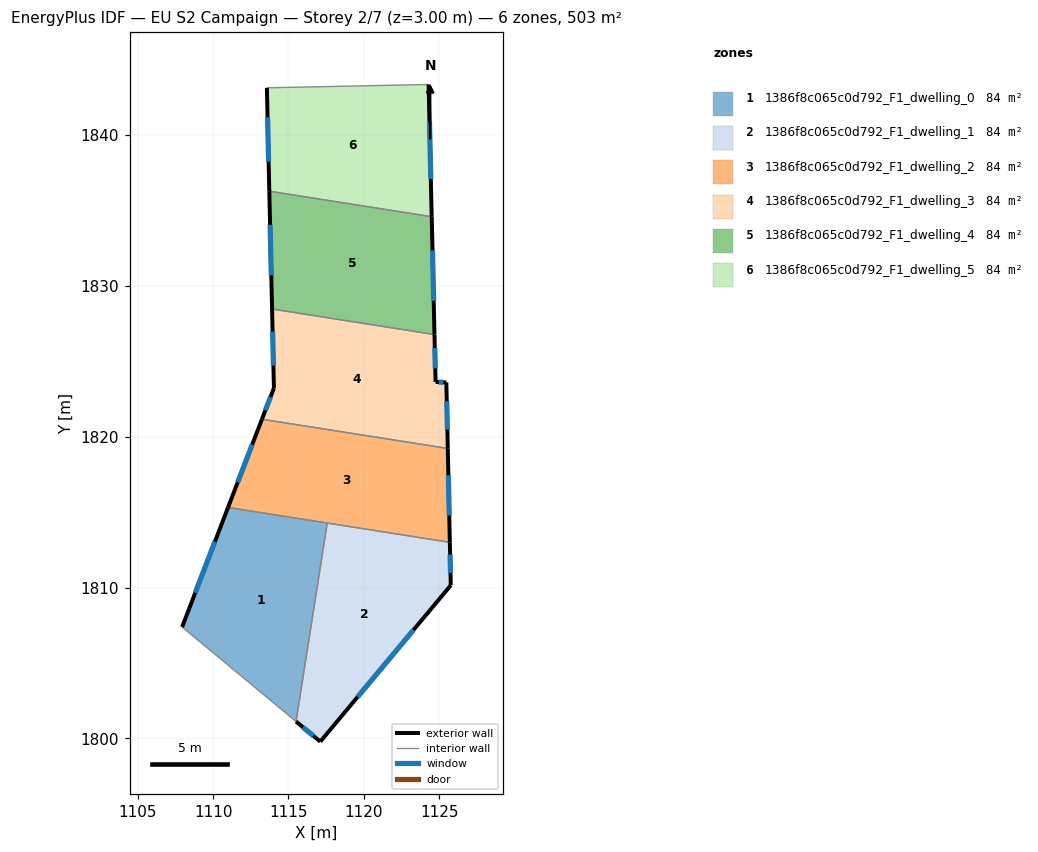
=== STOREY PLAN SPEC (per zone: floor XY polygon, exterior-wall plan segments, windows/doors) ===
zone 1: 1386f8c065c0d792_F1_dwelling_0  (83.8 m²)
  floor: (1117.57, 1814.28) (1115.50, 1801.12) (1107.95, 1807.39) (1110.99, 1815.31)
  exterior wall: (1110.99, 1815.31) – (1107.95, 1807.39)  [8.5 m]
    window: (1110.12, 1813.05) – (1108.82, 1809.65)  [4.7 m²]
  interior walls: 3
zone 2: 1386f8c065c0d792_F1_dwelling_1  (83.8 m²)
  floor: (1125.70, 1813.00) (1125.76, 1810.15) (1117.11, 1799.79) (1115.50, 1801.12) (1117.57, 1814.28)
  exterior wall: (1125.76, 1810.15) – (1125.70, 1813.00)  [2.9 m]
    window: (1125.74, 1810.96) – (1125.71, 1812.19)  [1.6 m²]
  exterior wall: (1117.11, 1799.79) – (1125.76, 1810.15)  [13.5 m]
    window: (1119.58, 1802.75) – (1123.29, 1807.19)  [7.4 m²]
  exterior wall: (1115.50, 1801.12) – (1117.11, 1799.79)  [2.1 m]
    window: (1115.96, 1800.74) – (1116.65, 1800.17)  [1.2 m²]
  interior walls: 2
zone 3: 1386f8c065c0d792_F1_dwelling_2  (83.8 m²)
  floor: (1125.56, 1819.22) (1125.70, 1813.00) (1110.99, 1815.31) (1113.24, 1821.16)
  exterior wall: (1125.70, 1813.00) – (1125.56, 1819.22)  [6.2 m]
    window: (1125.66, 1814.78) – (1125.60, 1817.45)  [3.4 m²]
  exterior wall: (1113.24, 1821.16) – (1110.99, 1815.31)  [6.3 m]
    window: (1112.60, 1819.49) – (1111.64, 1816.98)  [3.5 m²]
  interior walls: 3
zone 4: 1386f8c065c0d792_F1_dwelling_3  (83.8 m²)
  floor: (1124.68, 1826.77) (1124.75, 1823.63) (1125.46, 1823.60) (1125.56, 1819.22) (1113.24, 1821.16) (1114.03, 1823.22) (1113.91, 1828.46)
  exterior wall: (1114.03, 1823.22) – (1113.24, 1821.16)  [2.2 m]
    window: (1113.81, 1822.63) – (1113.47, 1821.75)  [1.2 m²]
  exterior wall: (1113.91, 1828.46) – (1114.03, 1823.22)  [5.2 m]
    window: (1113.95, 1826.97) – (1114.00, 1824.72)  [2.9 m²]
  exterior wall: (1124.75, 1823.63) – (1124.68, 1826.77)  [3.1 m]
    window: (1124.73, 1824.53) – (1124.70, 1825.88)  [1.7 m²]
  exterior wall: (1125.46, 1823.60) – (1124.75, 1823.63)  [0.7 m]
    window: (1125.26, 1823.61) – (1124.96, 1823.62)  [0.4 m²]
  exterior wall: (1125.56, 1819.22) – (1125.46, 1823.60)  [4.4 m]
    window: (1125.53, 1820.47) – (1125.49, 1822.35)  [2.4 m²]
  interior walls: 2
zone 5: 1386f8c065c0d792_F1_dwelling_4  (83.8 m²)
  floor: (1124.49, 1834.58) (1124.68, 1826.77) (1113.91, 1828.46) (1113.73, 1836.28)
  exterior wall: (1124.68, 1826.77) – (1124.49, 1834.58)  [7.8 m]
    window: (1124.63, 1829.00) – (1124.55, 1832.35)  [4.3 m²]
  exterior wall: (1113.73, 1836.28) – (1113.91, 1828.46)  [7.8 m]
    window: (1113.78, 1834.04) – (1113.86, 1830.70)  [4.3 m²]
  interior walls: 2
zone 6: 1386f8c065c0d792_F1_dwelling_5  (83.8 m²)
  floor: (1124.29, 1843.35) (1124.49, 1834.58) (1113.73, 1836.28) (1113.57, 1843.13)
  exterior wall: (1124.49, 1834.58) – (1124.29, 1843.35)  [8.8 m]
    window: (1124.44, 1837.09) – (1124.35, 1840.85)  [4.8 m²]
  exterior wall: (1113.57, 1843.13) – (1113.73, 1836.28)  [6.9 m]
    window: (1113.61, 1841.17) – (1113.68, 1838.24)  [3.8 m²]
  interior walls: 2

=== DERIVED (storey summary) ===
Building: EU S2 Campaign
Storey: 2 of 7  (floor level z = 3.00 m)
Storey gross floor area: 502.7 m²
Zones on this storey: 6
  - 1386f8c065c0d792_F1_dwelling_0: floor 83.8 m²; exterior wall 8.5 m (25.5 m²); 1 window(s) 4.7 m²; WWR 18.4%
  - 1386f8c065c0d792_F1_dwelling_1: floor 83.8 m²; exterior wall 18.4 m (55.3 m²); 3 window(s) 10.2 m²; WWR 18.4%
  - 1386f8c065c0d792_F1_dwelling_2: floor 83.8 m²; exterior wall 12.5 m (37.5 m²); 2 window(s) 6.9 m²; WWR 18.4%
  - 1386f8c065c0d792_F1_dwelling_3: floor 83.8 m²; exterior wall 15.7 m (47.0 m²); 5 window(s) 8.6 m²; WWR 18.4%
  - 1386f8c065c0d792_F1_dwelling_4: floor 83.8 m²; exterior wall 15.6 m (46.9 m²); 2 window(s) 8.6 m²; WWR 18.4%
  - 1386f8c065c0d792_F1_dwelling_5: floor 83.8 m²; exterior wall 15.6 m (46.9 m²); 2 window(s) 8.6 m²; WWR 18.4%
Zone adjacency (shared interzone walls):
  - 1386f8c065c0d792_F1_dwelling_0 ↔ 1386f8c065c0d792_F1_dwelling_1
  - 1386f8c065c0d792_F1_dwelling_0 ↔ 1386f8c065c0d792_F1_dwelling_2
  - 1386f8c065c0d792_F1_dwelling_1 ↔ 1386f8c065c0d792_F1_dwelling_2
  - 1386f8c065c0d792_F1_dwelling_2 ↔ 1386f8c065c0d792_F1_dwelling_3
  - 1386f8c065c0d792_F1_dwelling_3 ↔ 1386f8c065c0d792_F1_dwelling_4
  - 1386f8c065c0d792_F1_dwelling_4 ↔ 1386f8c065c0d792_F1_dwelling_5